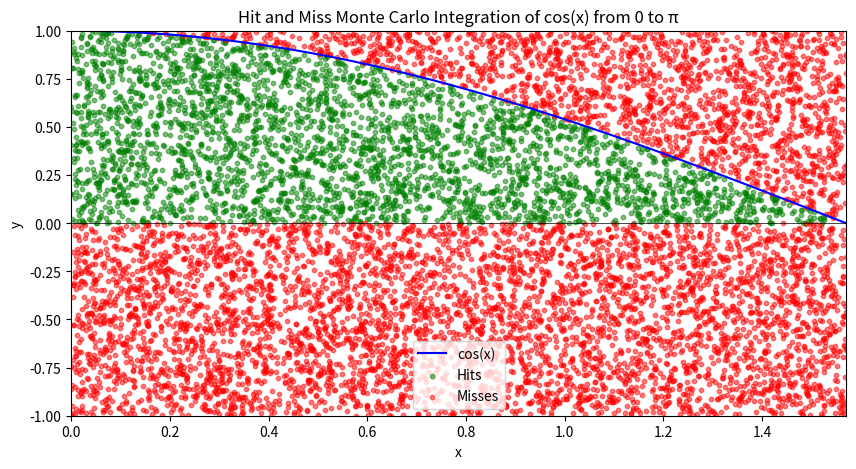

Generate this figure with matplotlib:
## integrate f(x) = cos(x) from [0, pi]
# Area of the rectangle(or area of the domain of the sample space) (width * height)
# we are sampling from [a,b], [-1,1], because cox(x) takes value between -1 and 1.
# at the end, the integration is the ratio of the (N_hits/N_gen)*Area_{sample space}

"""
import numpy as np

def hit_miss_mc_cos_integral(a, b, trials):
    count_hits = 0
    total_area = (b - a) * 2  

    for _ in range(trials):
        x = np.random.uniform(a, b)
        y = np.random.uniform(-1, 1)
        cos_x = np.cos(x)
        
        # Check if the point is under the curve
        #if (cos_x >= 0 and 0 <= y <= cos_x) or (cos_x < 0 and cos_x <= y <= 0):
        if y < cos_x:
            count_hits += 1

    # Estimate the integral
    estimate = (count_hits / trials) * total_area
    return estimate

# Example usage
a = 0
b = np.pi/2
trials = 100000
result = hit_miss_mc_cos_integral(a, b, trials)
print(f"Estimated integral of cos(x) from {a} to {b} is approximately {result}")
"""

import numpy as np
import matplotlib.pyplot as plt

def plot_hit_miss_mc_cos_integral(a, b, trials):
    total_area = (b - a) * 2  

    x_vals = np.linspace(a, b, 400)
    y_vals = np.cos(x_vals)
    
    x_rand = np.random.uniform(a, b, trials)
    y_rand = np.random.uniform(-1, 1, trials)

    hits_x = []
    hits_y = []
    misses_x = []
    misses_y = []

    for i in range(trials):
        x = x_rand[i]
        y = y_rand[i]
        cos_x = np.cos(x)
        
        # Determine if it's a hit or a miss
        if (cos_x >= 0 and 0 <= y <= cos_x) or (cos_x < 0 and cos_x <= y <= 0):
            hits_x.append(x)
            hits_y.append(y)
        else:
            misses_x.append(x)
            misses_y.append(y)

    count_hits = len(hits_x)
    
    # Estimate the integral
    estimate = (count_hits / trials) * total_area
    print(f"Area of the cox(x) between the interval is: {estimate}")


    # Plotting
    plt.figure(figsize=(10, 5))
    plt.plot(x_vals, y_vals, label='cos(x)', color='blue')
    plt.scatter(hits_x, hits_y, color='green', s=10, label='Hits', alpha=0.5)
    plt.scatter(misses_x, misses_y, color='red', s=10, label='Misses', alpha=0.5)
    plt.axhline(0, color='black', linewidth=0.5)
    plt.title('Hit and Miss Monte Carlo Integration of cos(x) from 0 to π')
    plt.xlabel('x')
    plt.ylabel('y')
    plt.legend()
    plt.ylim(-1, 1)
    plt.xlim(a, b)
    plt.show()

# Parameters
a = 0
b = np.pi/2
trials = 10000  # Using a smaller number for clearer visualization

# Generate the plot
plot_hit_miss_mc_cos_integral(a, b, trials)


